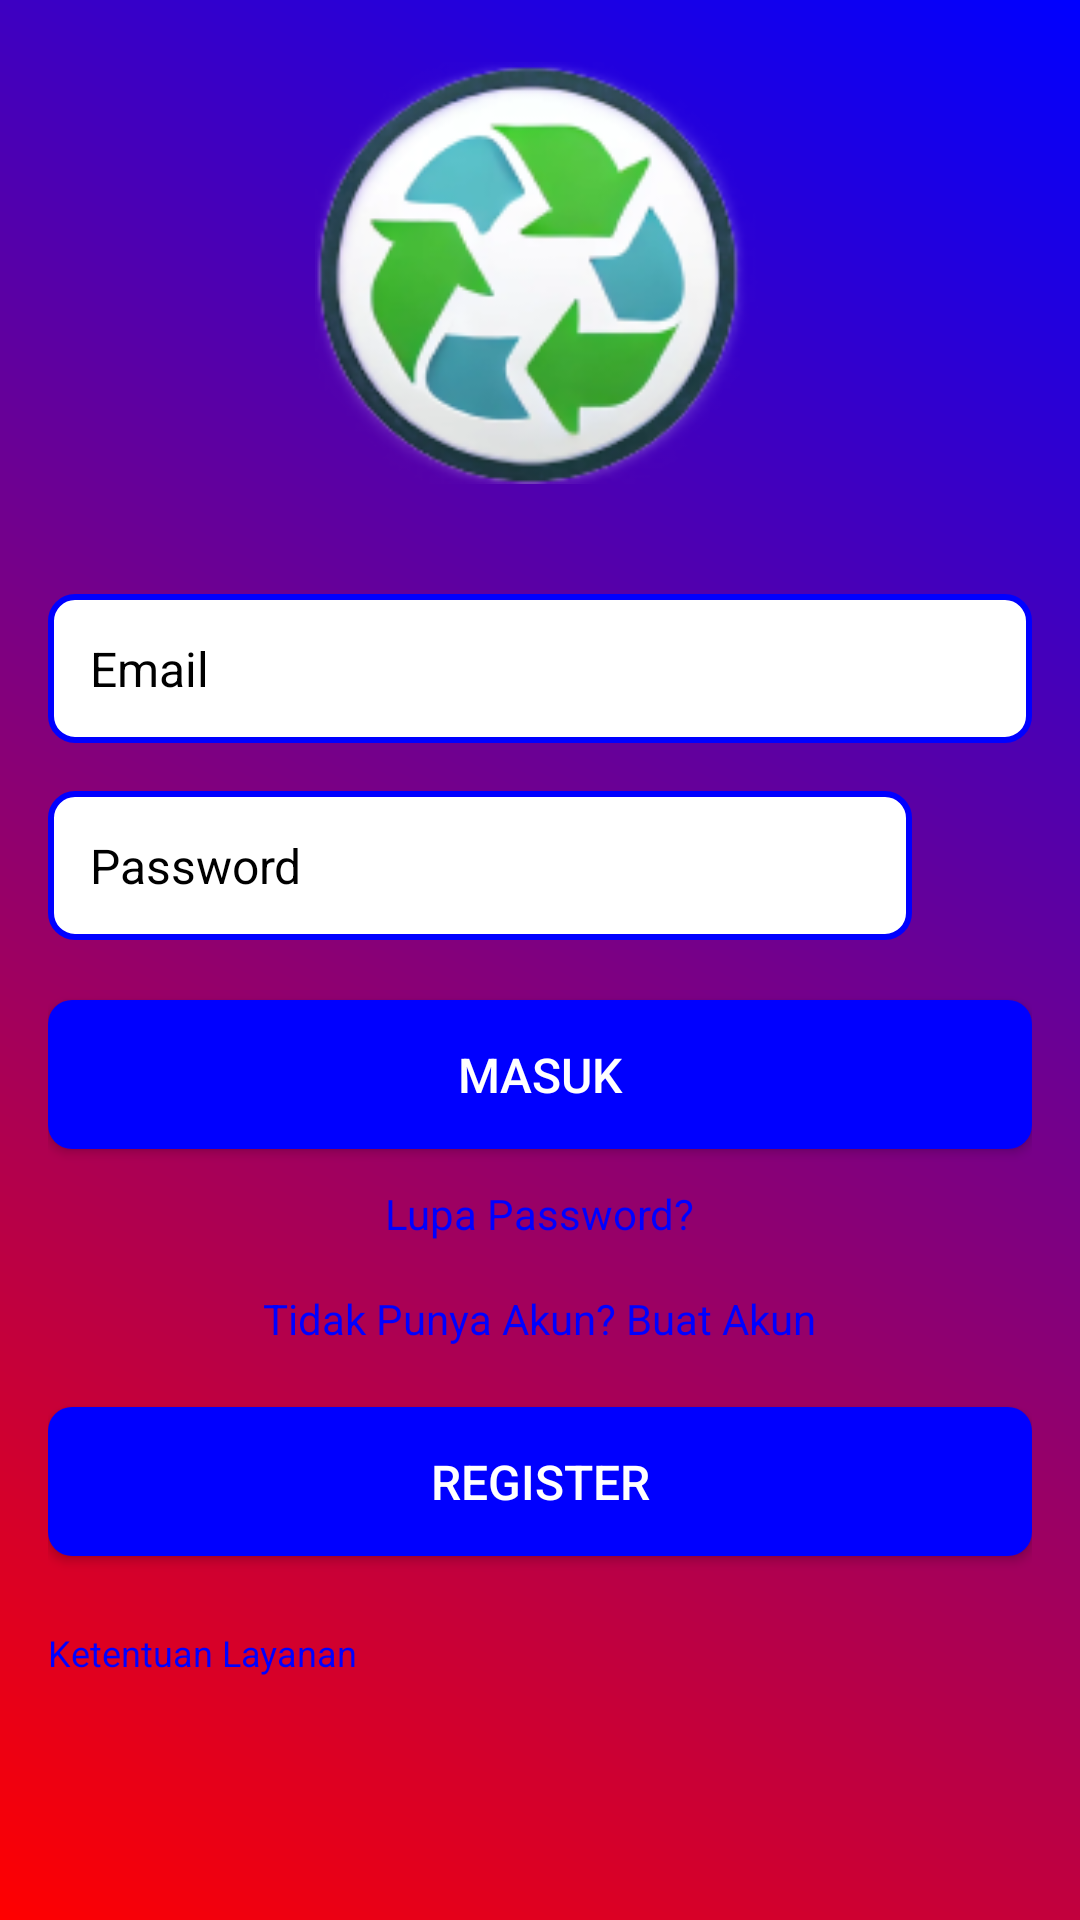

Android layout source for this screen:
<!-- AndroidManifest.xml: application theme Theme.EcoMama -->
<!-- res/layout/activity_login.xml -->
<RelativeLayout xmlns:android="http://schemas.android.com/apk/res/android"
    xmlns:tools="http://schemas.android.com/tools"
    android:layout_width="match_parent"
    android:layout_height="match_parent"
    android:background="@drawable/bg_login"
    android:padding="16dp"
    tools:context=".LoginActivity">

    <LinearLayout
        android:layout_width="match_parent"
        android:layout_height="wrap_content"
        android:gravity="center"
        android:orientation="vertical">

        
        <ImageView
            android:layout_width="150dp"
            android:layout_height="150dp"
            android:src="@drawable/recycle"
            android:layout_gravity="center_horizontal"
            android:contentDescription="Logo" />

        
        <EditText
            android:id="@+id/email_login"
            android:layout_width="match_parent"
            android:layout_height="wrap_content"
            android:layout_marginTop="32dp"
            android:hint="Email"
            android:textColor="#000000"
            android:textColorHint="#000000"
            android:textSize="16sp"
            android:background="@drawable/rounded_edittext_border"
            android:padding="14dp"
            android:inputType="textEmailAddress" />

        
        <RelativeLayout
            android:layout_width="match_parent"
            android:layout_height="wrap_content"
            android:layout_marginTop="16dp">

            <EditText
                android:id="@+id/password_login"
                android:layout_width="match_parent"
                android:layout_height="wrap_content"
                android:hint="Password"
                android:textColor="#000000"
                android:textColorHint="#000000"
                android:textSize="16sp"
                android:background="@drawable/rounded_edittext_border"
                android:padding="14dp"
                android:inputType="textPassword"
                android:layout_toStartOf="@+id/password_toggle" />

            <ImageView
                android:id="@+id/password_toggle"
                android:layout_width="24dp"
                android:layout_height="24dp"
                android:layout_alignParentEnd="true"
                android:layout_marginEnd="16dp"
                android:layout_centerVertical="true"
                android:src="@drawable/ic_eye"
                android:contentDescription="Toggle Password Visibility" />
        </RelativeLayout>

        
        <Button
            android:id="@+id/login_btn"
            android:layout_width="match_parent"
            android:layout_height="wrap_content"
            android:layout_marginTop="20dp"
            android:text="Masuk"
            android:background="@drawable/rounded_button_blue"
            android:textColor="#FFFFFF"
            android:padding="14dp"
            android:textSize="16sp" />



        
        <TextView
            android:id="@+id/forgot_password"
            android:layout_width="wrap_content"
            android:layout_height="wrap_content"
            android:layout_marginTop="12dp"
            android:text="Lupa Password?"
            android:textColor="#0000FF"
            android:textSize="14sp"
            android:layout_gravity="center_horizontal" />

        
        <TextView
            android:layout_width="wrap_content"
            android:layout_height="wrap_content"
            android:layout_marginTop="16dp"
            android:text="Tidak Punya Akun? Buat Akun"
            android:textColor="#0000FF"
            android:textSize="14sp"
            android:layout_gravity="center_horizontal" />

        <Button
            android:id="@+id/btn_register"
            android:layout_width="match_parent"
            android:layout_height="wrap_content"
            android:layout_marginTop="20dp"
            android:text="Register"
            android:background="@drawable/rounded_button_blue"
            android:textColor="#FFFFFF"
            android:padding="14dp"
            android:textSize="16sp" />

        
        <LinearLayout
            android:layout_width="match_parent"
            android:layout_height="wrap_content"
            android:orientation="horizontal"
            android:layout_marginTop="24dp"
            >

            <TextView
                android:id="@+id/terms_conditions"
                android:layout_width="wrap_content"
                android:layout_height="wrap_content"
                android:text="Ketentuan Layanan"
                android:textColor="#0000FF"
                android:textSize="12sp" />

        </LinearLayout>
    </LinearLayout>
</RelativeLayout>
<!-- resources referenced by this layout -->
<resources>
  <!-- drawable bg_login (drawable) -->
  <shape xmlns:android="http://schemas.android.com/apk/res/android"
      android:shape="rectangle">
      <gradient
          android:startColor="#FF0000"
          android:endColor="#0000FF"
          android:angle="45" /> 
  </shape>
  <!-- drawable recycle: png bitmap (drawable, 32193 bytes) -->
  <!-- drawable rounded_button_blue (drawable) -->
  <?xml version="1.0" encoding="utf-8"?>
  <shape xmlns:android="http://schemas.android.com/apk/res/android"
      android:shape="rectangle">
      <solid android:color="#0000FF" />
      <corners android:radius="8dp" />
  </shape>
  <!-- drawable rounded_edittext_border (drawable) -->
  <?xml version="1.0" encoding="utf-8"?>
  <shape xmlns:android="http://schemas.android.com/apk/res/android"
      android:shape="rectangle">
      <solid android:color="#FFFFFF" />
      <stroke android:width="2dp" android:color="#0000FF" />
      <corners android:radius="8dp" />
  </shape>
  <style name="Theme.EcoMama" parent="Base.Theme.EcoMama" />
  <style name="Base.Theme.EcoMama" parent="Theme.Material3.DayNight.NoActionBar">
          
          
      </style>
</resources>
